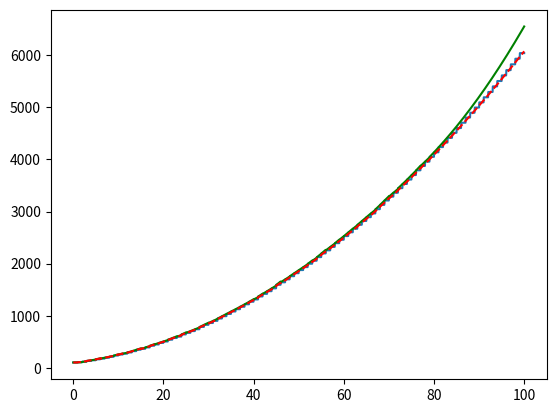

Generate this figure with matplotlib:
import math
import numpy as np
import matplotlib.pyplot as plt

def Roll(A, Y):
    RollMatrix = np.array([[1, 0, 0]
                        , [0, math.cos(Y * math.pi / 180), -math.sin(Y * math.pi / 180)]
                        , [0, math.sin(Y * math.pi / 180), math.cos(Y * math.pi / 180)]])
    return RollMatrix.dot(A)

def Pitch(A, B):
    PitchMatrix = np.array([[math.cos(B * math.pi / 180), 0, math.sin(B * math.pi / 180)]
                        , [math.cos(B * math.pi / 180), 1, -math.sin(B * math.pi / 180)]
                        , [-math.sin(B * math.pi / 180), 0, math.cos(B * math.pi / 180)]])
    return PitchMatrix.dot(A)

def Yaw(A, X):
    YawMatrix = np.array([[math.cos(X * math.pi / 180), -math.sin(X * math.pi / 180), 0]
                        , [math.sin(X * math.pi / 180), math.cos(X * math.pi / 180), 0]
                        , [0, 0, 1]])
    return YawMatrix.dot(A)

def Prediction(x, v, t, a):
    A = np.array([[1, t], [0, 1]])
    X = np.array([[x], [v]])
    B = np.array([[0.5 * t ** 2], [t]])
    X_prime = A.dot(X) + B.dot(a)
    return X_prime

def HitPointEstimation(x, v, a, dt, vbullet):
    t = x / vbullet  # approx time of flight y=x
    dx = np.zeros(len(x))
    dx[1:] = np.diff(x) / dt
    ddx = np.zeros(len(x))
    ddx[1:] = np.diff(dx) / dt
    hitpoint = x + v * t + 0.5 * a * t * t
    return hitpoint

"""
def Measure(FileName, DataLength, F, n):
    Workbook = xlrd.open_workbook(FileName)
    Worksheet = Workbook.sheet_by_index(0)
    x_observations = []
    for i in range(DataLength):
        cellV = float(Worksheet.cell_value(F * int(i / F), 1))
        x_observations.append(cellV)

    x = []
    for i in range(int(DataLength / F)):
        cellV = float(Worksheet.cell_value(F * i, n))
        x.append(cellV)

    vx_observations = np.zeros(DataLength)
    vx = np.zeros(int(DataLength / F))
    vx[1:] = np.diff(x)
    for i in range(F, DataLength - 1):
        vx_observations[i] = vx[int(i / F)]

    ax_observations = np.zeros(DataLength)
    ax = np.zeros(int(DataLength / F))
    ax[1:] = np.diff(vx)
    for i in range(F, DataLength - 1):
        ax_observations[i] = ax[int(i / F)]

    Data = np.c_[x_observations, vx_observations, ax_observations]
    return Data


def ParseFile(FileName, DataLength):
    Workbook = xlrd.open_workbook(FileName)
    Worksheet = Workbook.sheet_by_index(0)

    timedata = []
    for i in range(DataLength):
        timedata.append(Worksheet.cell_value(i, 0))

    MertKalman = []
    for i in range(DataLength):
        if (Worksheet.cell_value(i, 4)) == '':
            MertKalman.append((Worksheet.cell_value(i, 1)))
        else:
            MertKalman.append((Worksheet.cell_value(i, 4)))
"""

def CreateDataX(DataLength, F):
    x = []
    for i in range(int(DataLength)):
        cellV = 100 + 10 * int(i / F)
        if (cellV >= 250.0):
            x.append(cellV - 100.0)
        elif (cellV >= 200.0):
            x.append(400.0 - cellV)
        else:
            x.append(cellV)
    return x

def CreateData(DataLength, F, x=100, v=10, a=0, Noise=0.):
    t = int(DataLength / F)
    X = np.zeros(t)
    X[0] = x
    V = []
    """
    for i in range (t):
      V.append 
      if(i>=t/2):
        V.append(4*v)
      elif(i>=t/4):
        V.append(2*v)
      else:
        V.append(v)
    """
    for i in range(t):
        V.append(v + a * i)

    for i in range(1, t):
        X[i] = X[i - 1] + V[i]

    x_observed = np.zeros(DataLength)
    for i in range(DataLength):
        x_observed[i] = X[int(i / F)]

    return AddNoise(x_observed, DataLength, Noise)

def AddNoise(x, DataLength, Power):
    # x_mean = np.mean(x)
    noise = np.random.normal(0, np.sqrt(x[0]) * Power, DataLength)
    return x + noise

def KalmanFilter(F, DataLength, Alfa=0.3, Q_Value=0.1, R_Value=10., NoisePow=0., Estimation=1., Figure=0, ReturnType=0,
                 KT=1):
    # DeltaTime
    T = 1 / F

    # Observations
    x_actual = CreateData(DataLength, F, x=100, v=10, a=1, Noise=NoisePow)
    x_observations = CreateData(DataLength, F, x=100, v=10, a=1, Noise=NoisePow)
    x = np.zeros(int(DataLength / F))
    for i in range(int(DataLength / F)):
        x[i] = x_actual[i * F]
    for i in range(DataLength):
        x_observations[i] = x[int(i / F)]

    v_observations = np.zeros(DataLength)
    v = np.zeros(int(DataLength / F))
    v[1:] = np.diff(x)
    for i in range(F, DataLength):
        v_observations[i] = v[int(i / F)]

    a_observations = np.zeros(DataLength)
    a = np.zeros(int(DataLength / F))
    a[1:] = np.diff(v)
    for i in range(F, DataLength):
        a_observations[i] = a[int(i / F)]

    Data = np.c_[x, v, a]

    # Process
    X = np.array([[Data[0][0]], [Data[0][1]], [Data[0][2]]])
    n = len(Data[0])

    # Estimation Covariance Matrix
    A = np.array([[1, T, 0.5 * T * T], [0, 1, T], [0, 0, 1]])
    I = np.identity(n)
    H = np.zeros((n, n))
    H[0][0] = 1
    # Error in Prediction
    P = np.identity(n) * 0.1
    # Noise in Measurement
    Q = np.identity(n) * Q_Value
    # Error in Measurement
    R = np.identity(n) * R_Value

    x_estimations = np.zeros(DataLength)
    v_estimations = np.zeros(DataLength)
    a_estimations = np.zeros(DataLength)

    if (KT == 1):
        for i in range(DataLength):
            # TIME UPDATE#
            X = A.dot(X)
            P = A.dot(P).dot(A.T) + Q
            if (i % F == 0):
                if (i < DataLength * Estimation):
                    # MEASUREMENT UPDATE#
                    S = H.dot(P).dot(H.T) + R

                    K = P.dot(H.T).dot(np.linalg.pinv(S))

                    P = (I - K.dot(H)).dot(P)

                    D = Data[int(i / F)][0] - H.dot(X)
                    X = X + K.dot(D)
                    E = Data[int(i / F)][0] - H.dot(X)

                    R = Alfa * R + (1 - Alfa) * (E.dot(E.T) + H.dot(P.T).dot(H.T))
                    Q = Alfa * Q + (1 - Alfa) * (K.dot(D).dot(D.T).dot(K.T))

            x_estimations[i] = X[0][0]
            v_estimations[i] = X[1][0]
            a_estimations[i] = X[2][0]

    if (KT == 1):
        XC = np.array([[Data[0][0]], [Data[0][1]], [Data[0][2]]])

        HC = np.identity(n)
        # Error in Prediction
        PC = np.identity(n) * 0.1
        # Noise in Measurement
        QC = np.identity(n) * 0.1
        # Error in Measurement
        RC = np.identity(n) * 10

        xc_estimations = np.zeros(DataLength)
        vc_estimations = np.zeros(DataLength)
        ac_estimations = np.zeros(DataLength)

        for i in range(DataLength):
            # TIME UPDATE#
            XC = A.dot(XC)
            PC = A.dot(PC).dot(A.T) + QC
            if (i % F == 0):
                if (i < DataLength * Estimation):
                    # MEASUREMENT UPDATE#
                    SC = HC.dot(PC).dot(HC.T) + RC
                    KC = PC.dot(HC.T).dot(np.linalg.inv(SC))
                    PC = (HC - KC.dot(HC)).dot(PC)
                    YC = HC.dot(Data[int(i / F)]).reshape(n, -1)
                    XC = XC + KC.dot(YC - HC.dot(XC))
            xc_estimations[i] = XC[0][0]
            vc_estimations[i] = XC[1][0]
            ac_estimations[i] = XC[2][0]

    # Plotting the Data

    t = np.arange(0., DataLength * T, T)
    v_error = abs(v_estimations - v_observations)
    error_mean = np.mean(v_error)
    error_var = np.var(v_error)
    hitpoint = HitPointEstimation(x_estimations, v_estimations, a_estimations, T, 500)
    hitpointC = HitPointEstimation(xc_estimations, vc_estimations, ac_estimations, T, 500)
    if (ReturnType == 0):
        print("Mean:", error_mean, "\t\tVar:", error_var)

    if (Figure == 1):
        # DETAILED FIGURE WITH x,v,a ESTIMATIONS VS OBSERVATIONS
        plt.figure()
        plt.subplot(221)
        plt.plot(t, x_observations, t, x_estimations, 'r--')
        plt.subplot(222)
        plt.plot(t, v_observations, t, v_estimations, 'r--')
        plt.subplot(223)
        plt.plot(t, a_observations, t, a_estimations, 'r--')
        plt.subplot(224)
        # FIGURE WITH x,v,a ESTIMATIONS VS OBSERVATIONS
        plt.plot(t, v_error)
        plt.show()
    elif (Figure == 2):
        # FIGURE of X ESTIMATIONS VS OBSERVATIONS
        plt.figure()
        plt.plot(t, x_observations, t, xc_estimations, 'g', t, x_estimations, 'r--')
        plt.show()
    elif (Figure == 3):
        plt.figure()
        plt.plot(t, x_observations, 'b', t, x_estimations, 'r--', t, hitpoint, 'y')
        plt.show()
    if (ReturnType == 1):
        return error_mean
    if (ReturnType == 2):
        return error_var

def Main():

    print('\nAdaptive Kalman Filter Graph with 10% noise with data x=100+10t+0.5t^2')
    KalmanFilter(F=20, DataLength=2000, Q_Value=10 ** -8, R_Value=0.1, NoisePow=0.3, Estimation=4/5, Figure=2, KT=1)

    """
    #TEST CASES for Mean#
  
    BestMean=[]
    temp=0.0
    for Noise in range(1,4):  #Noise level
      for Hz in range(1,5):  #Prediction Update Rate  
        Index=[0,0]
        Min=float(10**10)
        for Q in range(-3,6):  # process noise covariance matrix 
          for R in range(-3,6):  # measurement noise covariance matrix
            temp=KalmanFilter(F=10*Hz,DataLength=500*Hz,Q_Value=10**Q,R_Value=10**R,NoisePow=Noise*0.1,Estimation=4/5,ReturnType=2)    
            if(temp<Min):
              Min = temp
              Index = [Q,R]         
        BestMean.append([Noise*10,Hz*10,10**Index[0],10**Index[1]])  
        #print('Run ',Noise,',',Hz,' complete')
  
    print('Best results for the mean test cases with data x=100+10t+0.5t^2')
    for i in range(len(BestMean)):
      print(BestMean[i])      
  
    #TEST CASES for Variance#
  
    BestVar=[]
    for Noise in range(1,4):  #Noise level
      for Hz in range(1,5):  #Prediction Update Rate  
        Index=[0,0]
        Min=float(10**10)
        for Q in range(-3,6):  # process noise covariance matrix 
          for R in range(-3,6):  # measurement noise covariance matrix
            temp=KalmanFilter(F=10*Hz,DataLength=500*Hz,Q_Value=10**Q,R_Value=10**R,NoisePow=Noise*0.1,Estimation=4/5,ReturnType=2)     
            if(temp<Min):
              Min = temp
              Index = [Q,R]         
        BestVar.append([Noise*10,Hz*10,10**Index[0],10**Index[1]])  
        #print('Run ',Noise,',',Hz,' complete')
  
    print('Best results for the variance test cases with data x=100+10t+0.5t^2')
    for i in range(len(BestVar)):
      print(BestVar[i])    
  
    """


Main()
